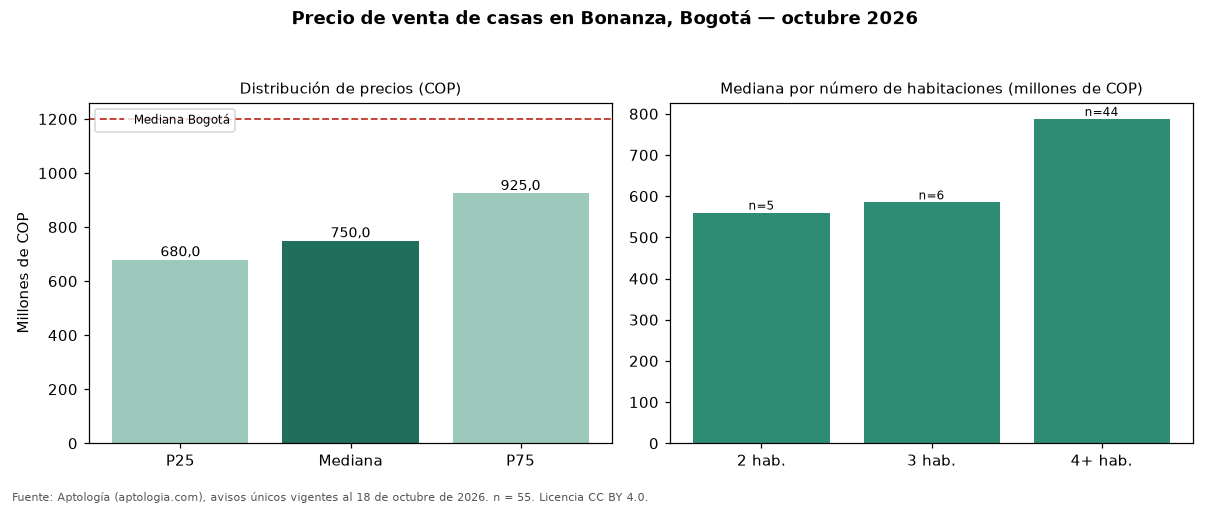

The file beside this chart, header and first rows:
seccion, metrica, valor_cop, n
precio, p25, 680000000, 55
precio, mediana, 750000000, 55
precio, p75, 925000000, 55
cop_por_m2, p25, 2399876, 55
cop_por_m2, mediana, 3375000, 55
cop_por_m2, p75, 4679487, 55
area, area_mediana_m2, 250.0, 55
habitaciones, 2, 560000000, 5
habitaciones, 3, 585000000, 6
habitaciones, 4+, 787500000, 44
administracion, mediana, 100000, 4
estrato, moda, 3, 
parqueadero, porcentaje_con_parqueadero, 85.5, 55
ciudad, mediana_ciudad, 1200000000, 18668
ciudad, mediana_cop_por_m2_ciudad, 4725000, 18668
